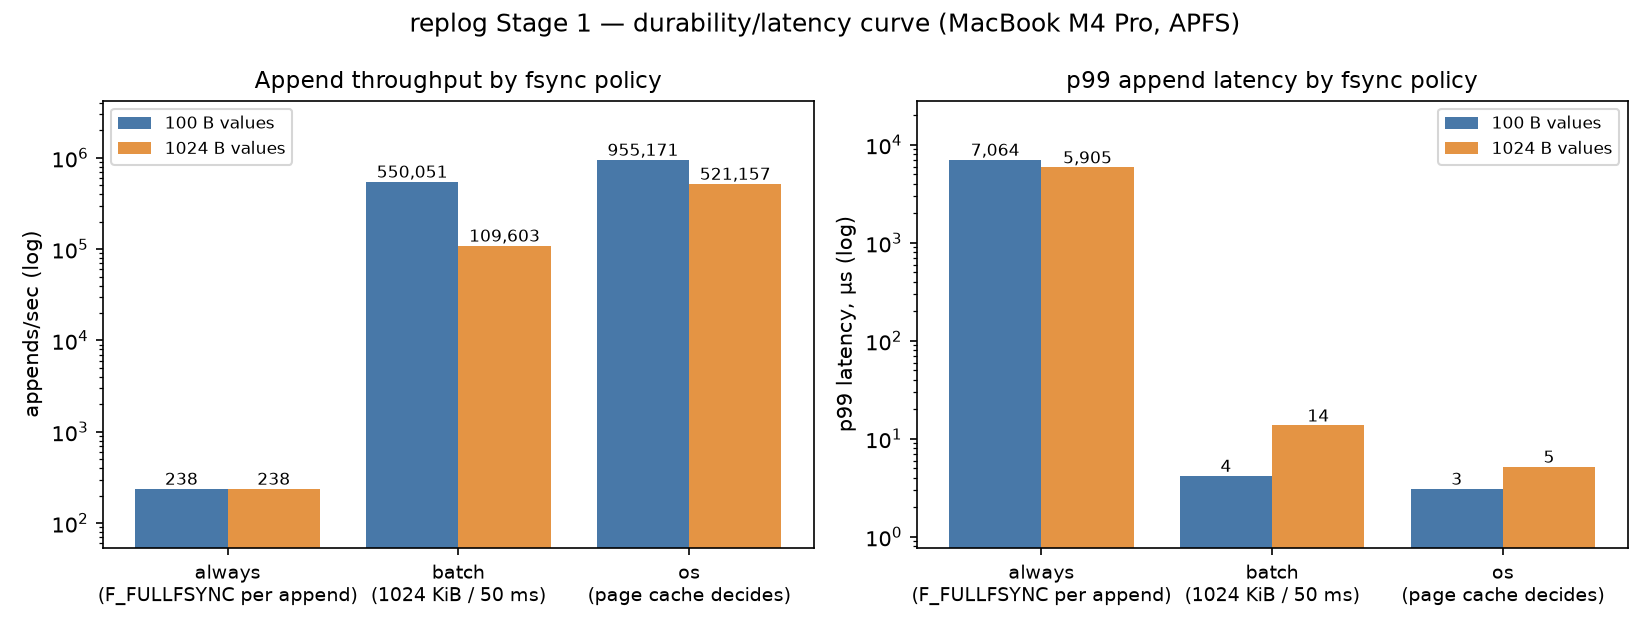

The file beside this chart, header and first rows:
policy, records, value_bytes, elapsed_secs, appends_per_sec, mb_per_sec, p50_us, p99_us, p999_us, max_us, final_flush_ms
always, 1000, 100, 4.203, 238, 0.03, 4053, 7064, 11811, 16307, 0.01
batch:1048576:50, 200000, 100, 0.364, 550051, 72.61, 0.9, 4.2, 10.6, 6238, 4.68
os, 200000, 100, 0.209, 955171, 126.1, 0.9, 3.1, 4.7, 1129, 6.05
always, 1000, 1024, 4.195, 238, 0.25, 4030, 5905, 11812, 13617, 0.01
batch:1048576:50, 200000, 1024, 1.825, 109603, 115.7, 3.0, 13.7, 3526, 6071, 5.22
os, 200000, 1024, 0.384, 521157, 550.3, 1.2, 5.2, 12.0, 6338, 4.77
